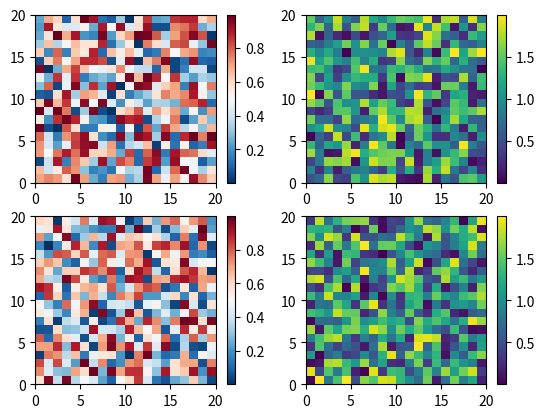
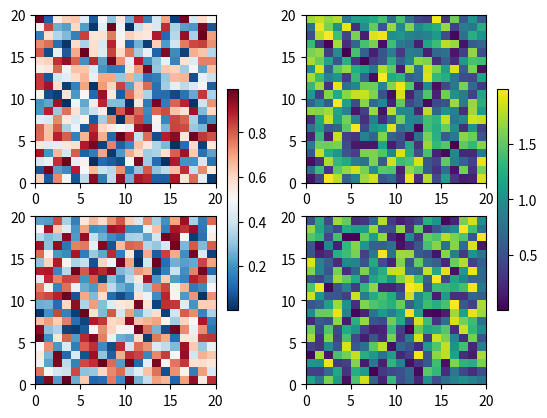
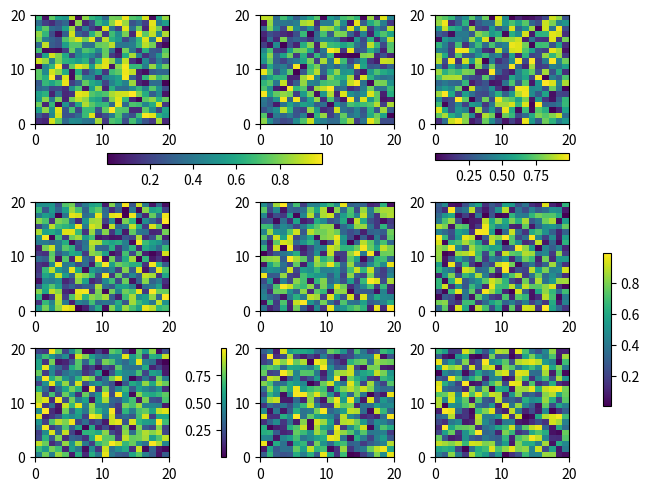

Python code for these plots, in order:
import matplotlib.pyplot as plt
import numpy as np


# Fixing random state for reproducibility
np.random.seed(19680801)

fig, axs = plt.subplots(2, 2)
cmaps = ['RdBu_r', 'viridis']
for col in range(2):
    for row in range(2):
        ax = axs[row, col]
        pcm = ax.pcolormesh(np.random.random((20, 20)) * (col + 1),
                            cmap=cmaps[col])
        fig.colorbar(pcm, ax=ax)
plt.show()
fig, axs = plt.subplots(2, 2)
cmaps = ['RdBu_r', 'viridis']
for col in range(2):
    for row in range(2):
        ax = axs[row, col]
        pcm = ax.pcolormesh(np.random.random((20, 20)) * (col + 1),
                            cmap=cmaps[col])
    fig.colorbar(pcm, ax=axs[:, col], shrink=0.6)
plt.show()
fig, axs = plt.subplots(3, 3, constrained_layout=True)
for ax in axs.flat:
    pcm = ax.pcolormesh(np.random.random((20, 20)))

fig.colorbar(pcm, ax=axs[0, :2], shrink=0.6, location='bottom')
fig.colorbar(pcm, ax=[axs[0, 2]], location='bottom')
fig.colorbar(pcm, ax=axs[1:, :], location='right', shrink=0.6)
fig.colorbar(pcm, ax=[axs[2, 1]], location='left')
plt.show()